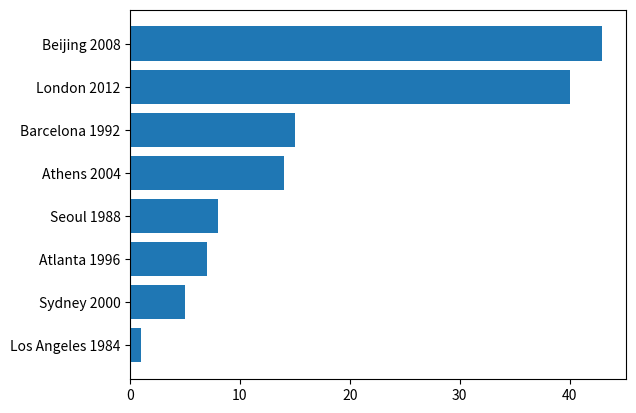

Reproduce this figure in Python.
import matplotlib.pyplot as plt
import numpy as np

c=[1,8,15,7,5,14,43,40]  #costs list
costs=sorted(c)
print (costs)

x = np.array(["Los Angeles 1984", "Sydney 2000", "Atlanta 1996", "Seoul 1988", "Athens 2004", "Barcelona 1992", "London 2012", "Beijing 2008"])
y = np.array(costs)

plt.barh(x,y)  #form the bar chart
plt.show()
